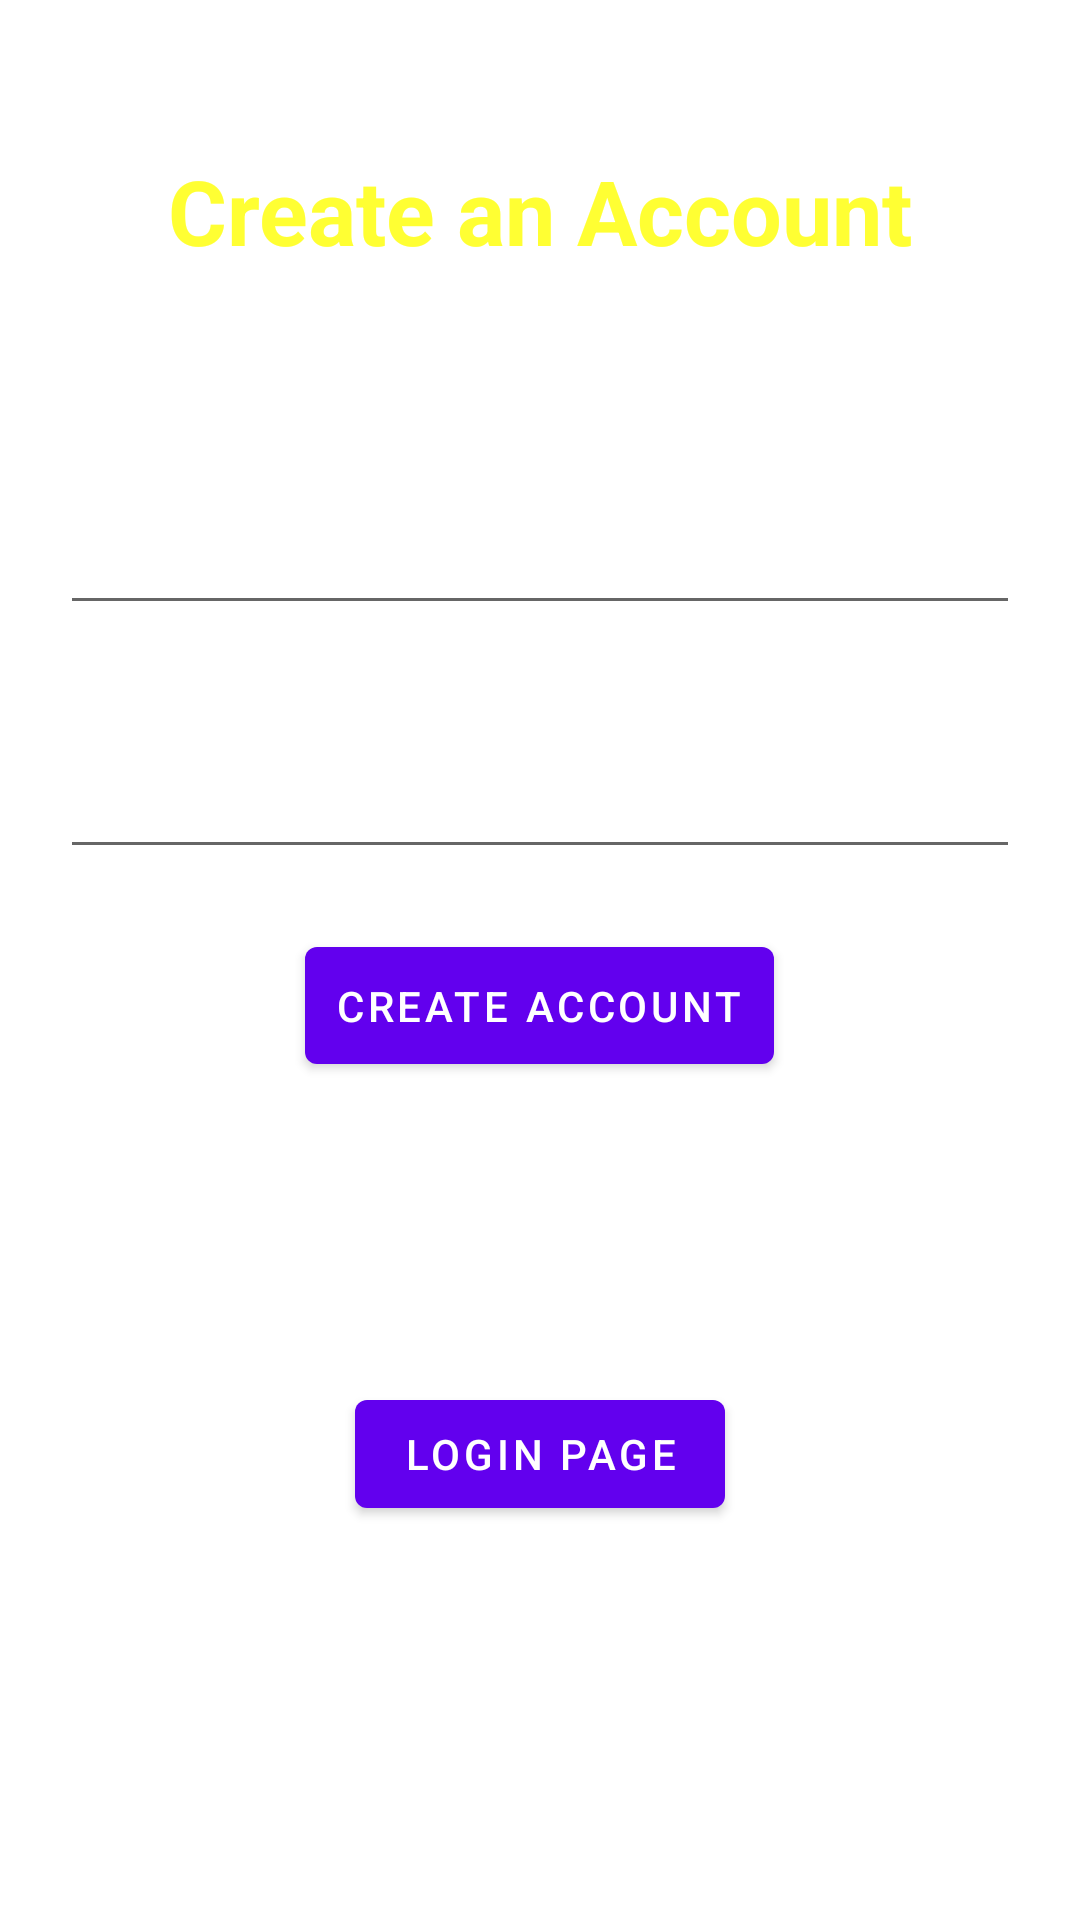

The Android layout XML behind this screen, and the referenced resources:
<!-- AndroidManifest.xml: application theme Theme.FreedomProject -->
<!-- res/layout/activity_create_account.xml -->
<?xml version="1.0" encoding="utf-8"?>
<RelativeLayout xmlns:android="http://schemas.android.com/apk/res/android"
    xmlns:app="http://schemas.android.com/apk/res-auto"
    xmlns:tools="http://schemas.android.com/tools"
    android:layout_width="match_parent"
    android:layout_height="match_parent"
    android:background="@drawable/background1"
    tools:context=".CreateAccount">

    <TextView
        android:layout_width="match_parent"
        android:layout_height="wrap_content"
        android:id="@+id/title"
        android:text="Create an Account"
        android:textSize="30dp"
        android:textColor="#FFFF33"
        android:textStyle="bold"
        android:layout_margin="50dp"
        android:gravity="center"
        />

    <EditText
        android:id="@+id/newUsername"
        android:layout_width="match_parent"
        android:layout_height="wrap_content"
        android:layout_below="@+id/title"
        android:layout_marginStart="20dp"
        android:layout_marginTop="20dp"
        android:layout_marginEnd="20dp"
        android:layout_marginBottom="20dp"
        android:hint="Username"
        android:minHeight="48dp"
        android:textColor="#80FF00"
        android:textColorHint="@color/white" />

    <EditText
        android:id="@+id/newPassword"
        android:layout_width="match_parent"
        android:layout_height="wrap_content"
        android:layout_below="@+id/newUsername"
        android:layout_marginStart="20dp"
        android:layout_marginTop="20dp"
        android:layout_marginEnd="20dp"
        android:layout_marginBottom="20dp"
        android:hint="Password"
        android:textColor="#80FF00"
        android:textColorHint="@color/white" />

    <com.google.android.material.button.MaterialButton
        android:id="@+id/makeaccount"
        android:layout_width="wrap_content"
        android:layout_height="wrap_content"
        android:layout_below="@+id/newPassword"
        android:layout_centerHorizontal="true"
        android:padding="10dp"
        android:text="Create Account"
        android:textColor="@color/white" />

    <com.google.android.material.button.MaterialButton
        android:layout_width="wrap_content"
        android:layout_height="wrap_content"
        android:id="@+id/returnHome"
        android:layout_below="@+id/makeaccount"
        android:text="Login Page"
        android:layout_centerHorizontal="true"
        android:layout_margin="100dp"
        />

</RelativeLayout>
<!-- resources referenced by this layout -->
<resources>
  <style name="Theme.FreedomProject" parent="Theme.MaterialComponents.DayNight.NoActionBar">
          
          <item name="colorPrimary">@color/purple_500</item>
          <item name="colorPrimaryVariant">@color/purple_700</item>
          <item name="colorOnPrimary">@color/white</item>
          
          <item name="colorSecondary">@color/teal_200</item>
          <item name="colorSecondaryVariant">@color/teal_700</item>
          <item name="colorOnSecondary">@color/black</item>
          
          <item name="android:statusBarColor" tools:targetApi="l">?attr/colorPrimaryVariant</item>
          
      </style>
  <!-- not gathered from this repository: default colours our renderer supplied (Android Studio template values) -->
  <color name="purple_500">#FF6200EE</color>
  <color name="purple_700">#FF3700B3</color>
  <color name="teal_200">#FF03DAC5</color>
  <color name="teal_700">#FF018786</color>
  <color name="black">#FF000000</color>
  <color name="white">#FFFFFFFF</color>
</resources>
